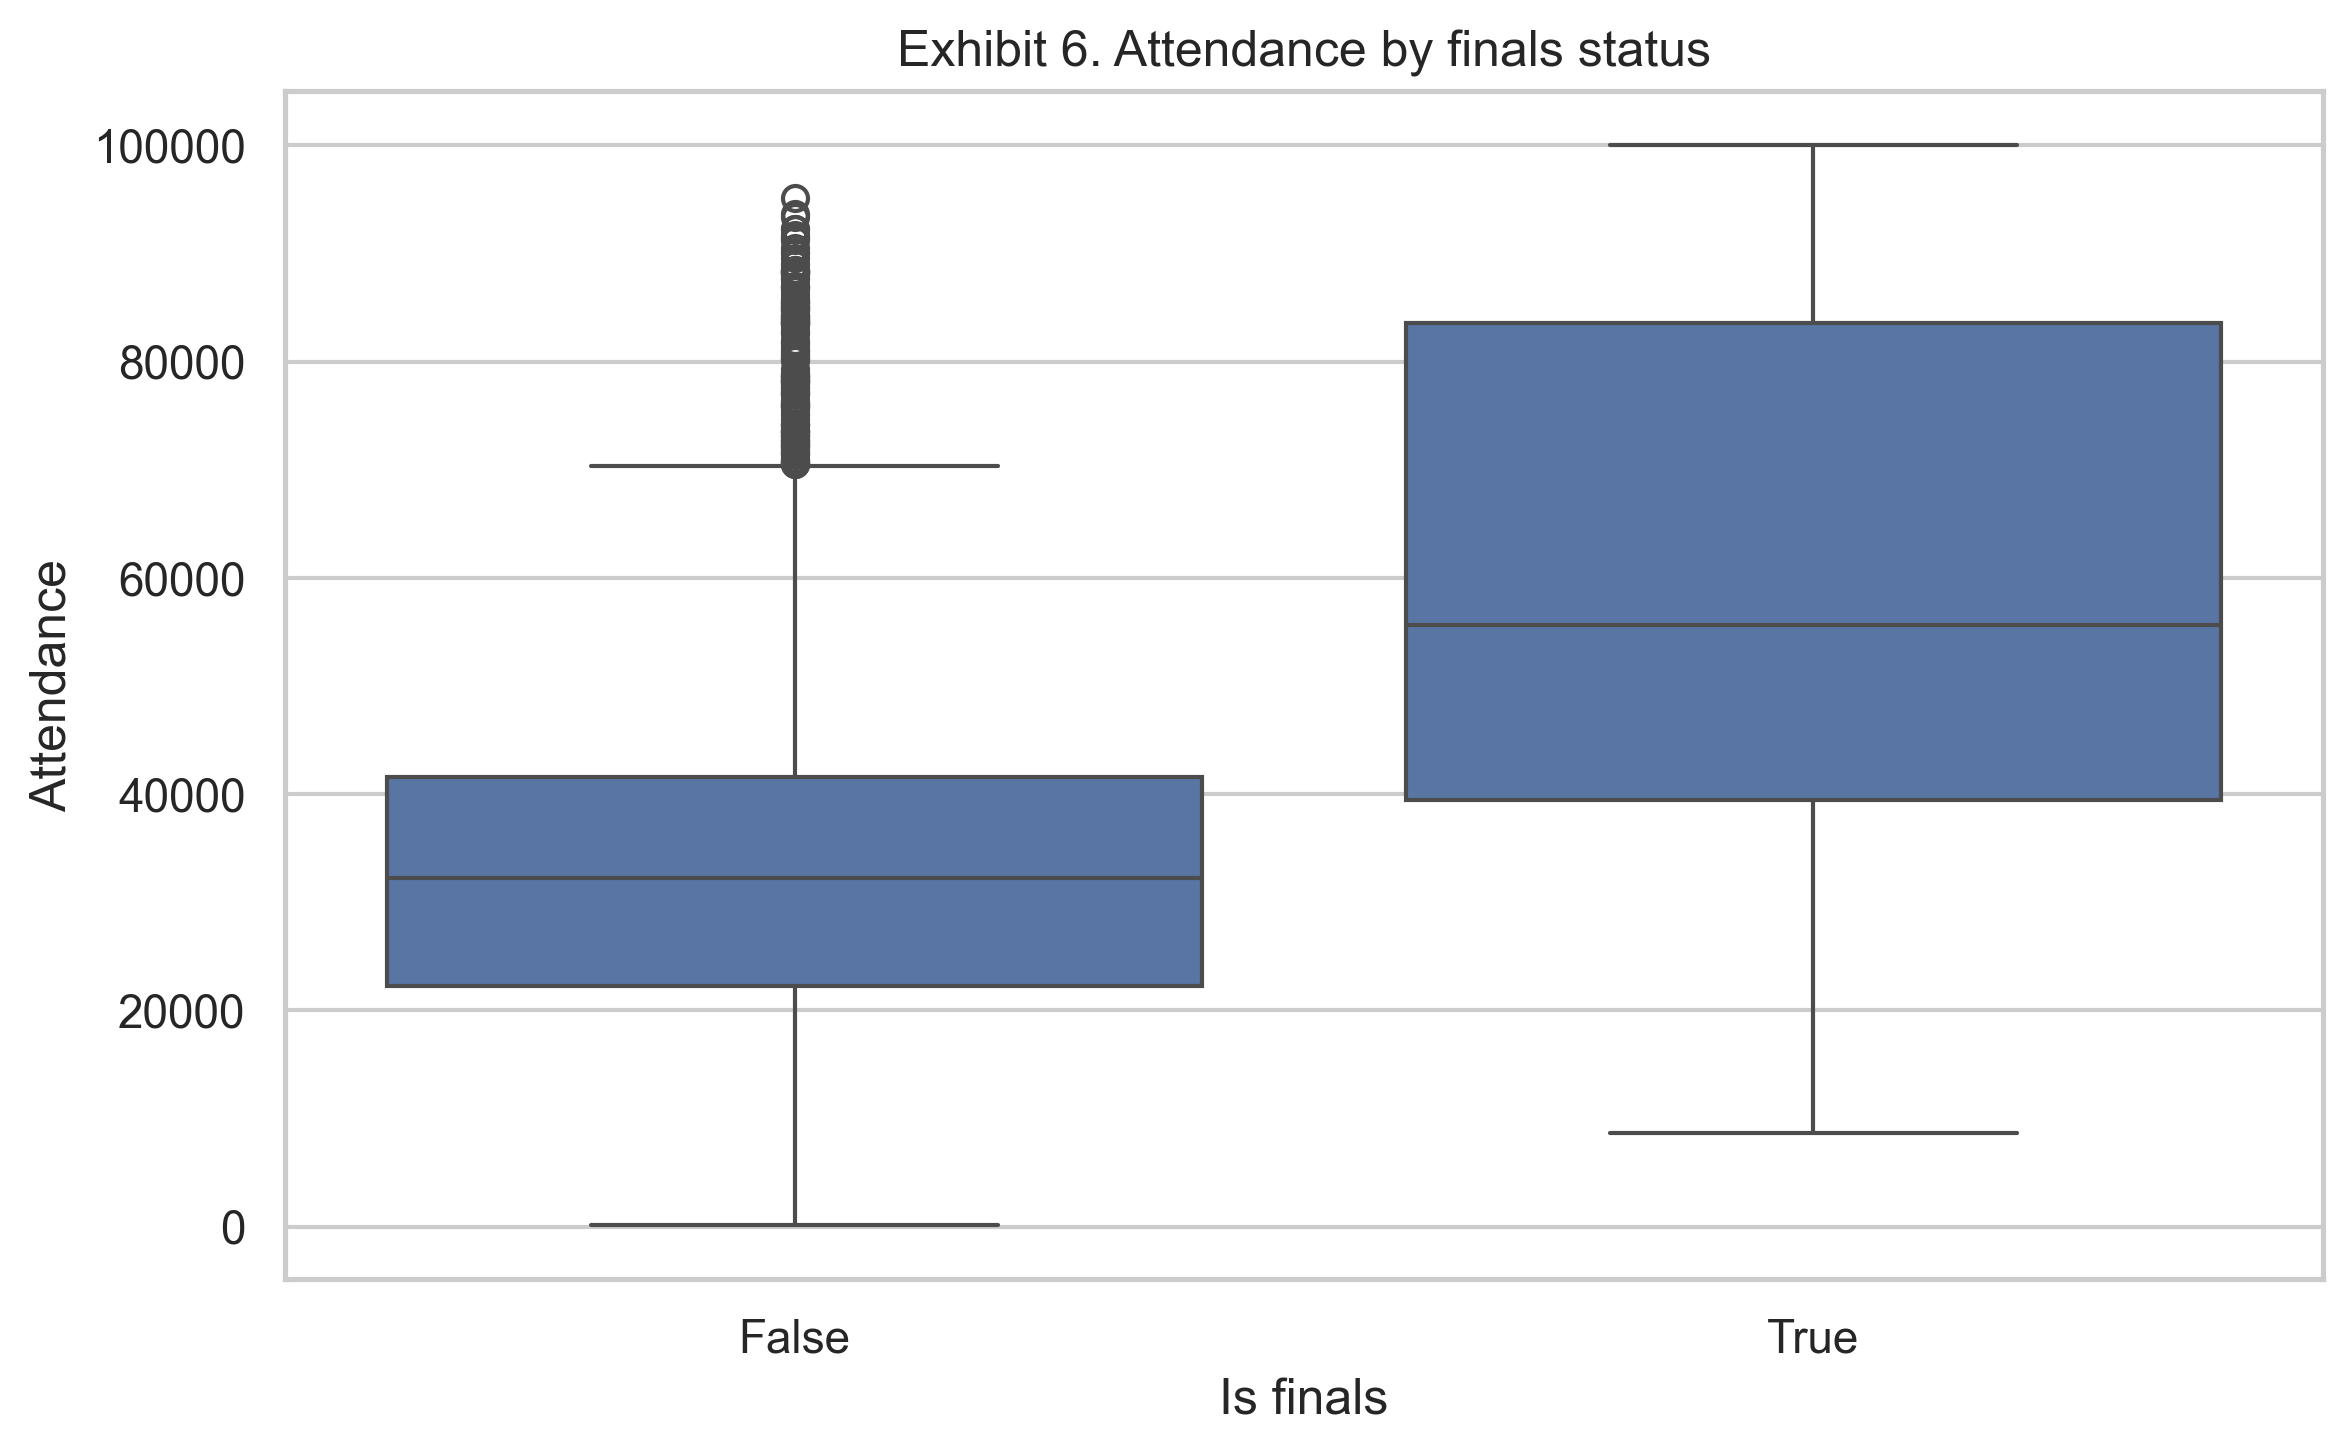

The file beside this chart, header and first rows:
is_finals, count, mean, median
False, 4427, 33216, 32216
True, 216, 59520, 55648
